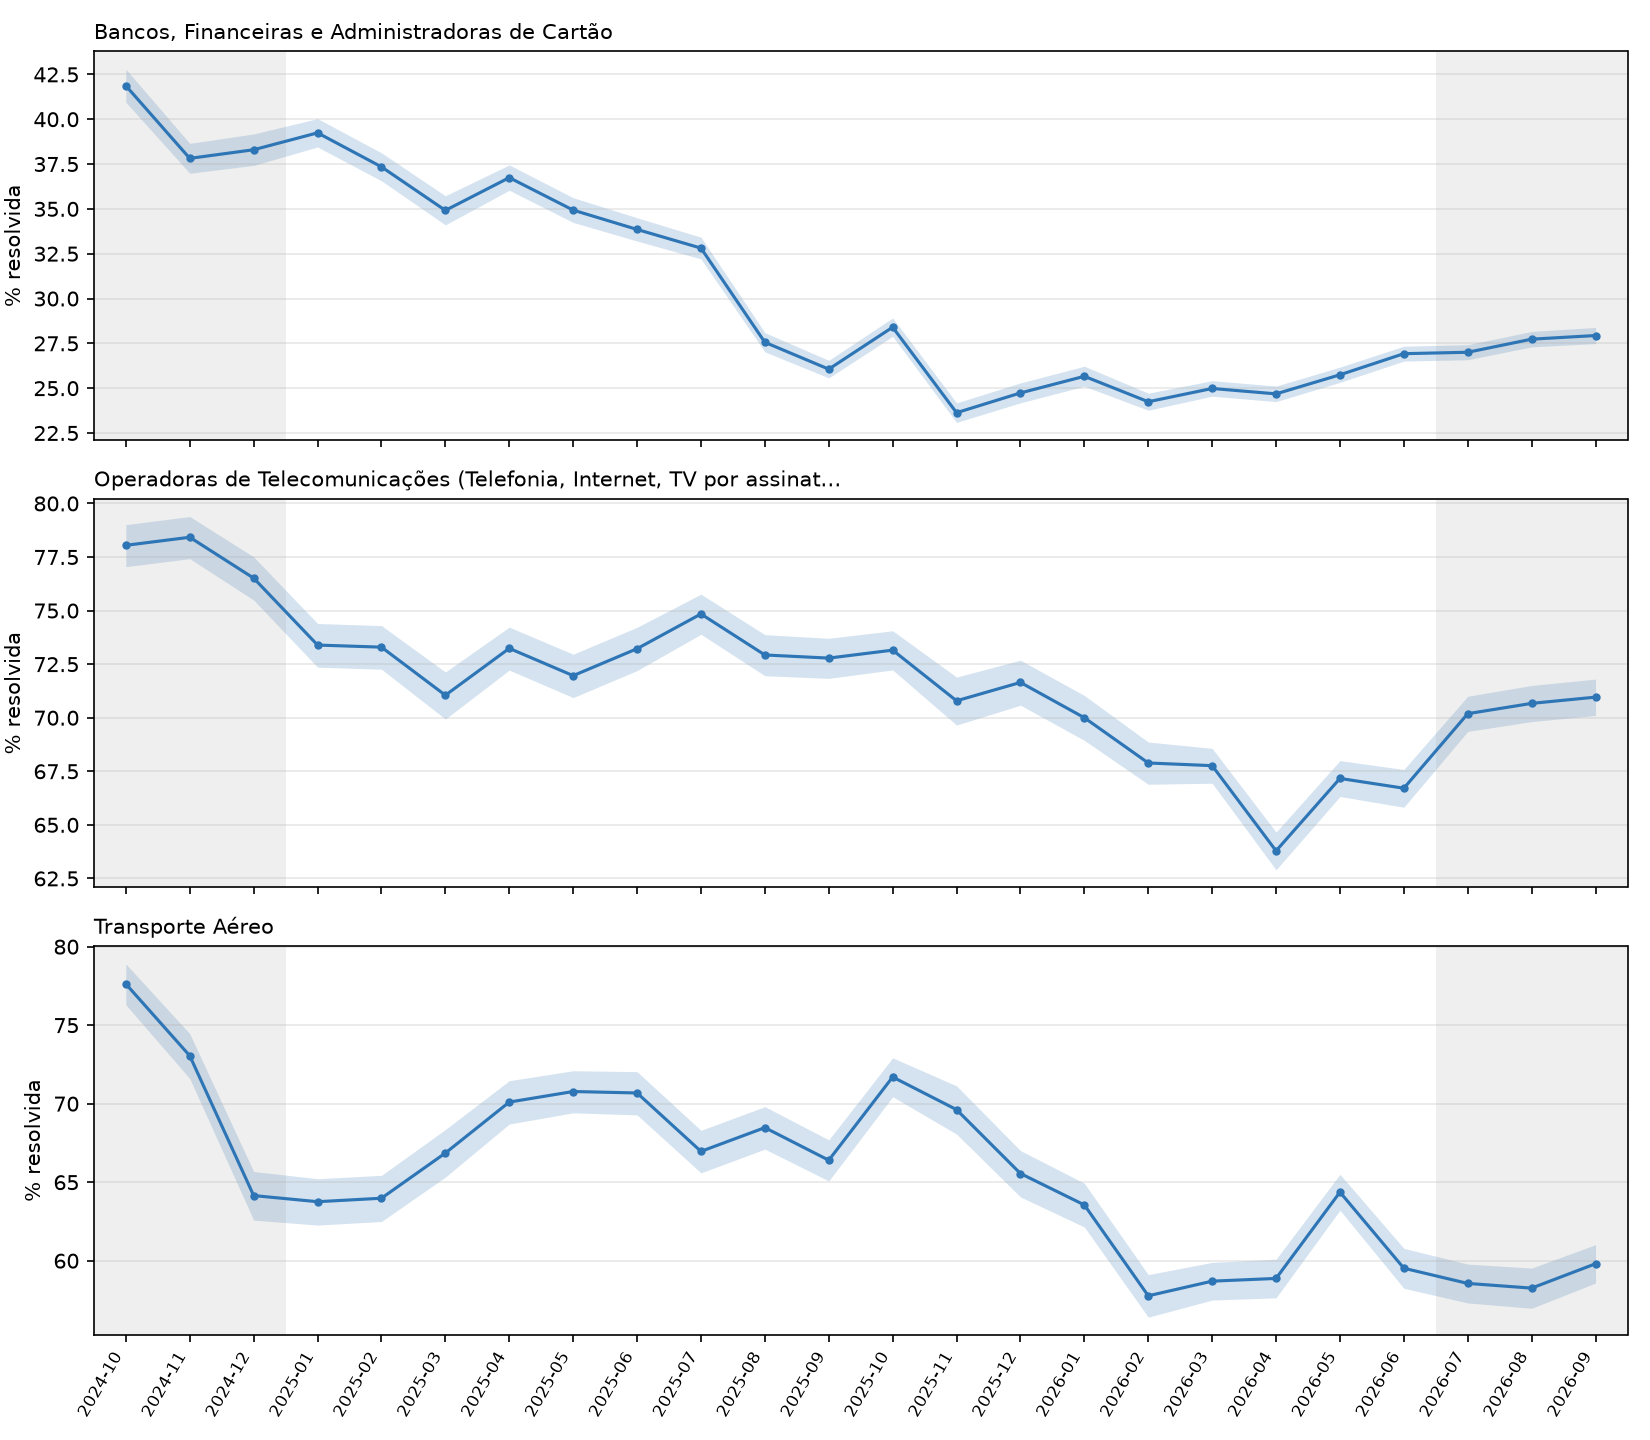

Source data for this figure (header and first rows):
segmento_de_mercado, ano_mes, finalizadas, avaliadas, resolvidas, taxa, ic_inf, ic_sup, pct_avaliadas, var_pp
Bancos, Financeiras e Administradoras de…, 2024-10, 40966, 10973, 4594, 0.4187, 0.4095, 0.4279, 0.2679, 
Bancos, Financeiras e Administradoras de…, 2024-11, 60541, 12989, 4912, 0.3782, 0.3699, 0.3865, 0.2145, -4.05
Bancos, Financeiras e Administradoras de…, 2024-12, 53405, 11797, 4518, 0.383, 0.3742, 0.3918, 0.2209, 0.4813
Bancos, Financeiras e Administradoras de…, 2025-01, 50368, 14610, 5733, 0.3924, 0.3845, 0.4003, 0.2901, 0.9424
Bancos, Financeiras e Administradoras de…, 2025-02, 54580, 14766, 5514, 0.3734, 0.3657, 0.3813, 0.2705, -1.898
Bancos, Financeiras e Administradoras de…, 2025-03, 50516, 13235, 4621, 0.3491, 0.3411, 0.3573, 0.262, -2.428
Bancos, Financeiras e Administradoras de…, 2025-04, 70156, 17816, 6546, 0.3674, 0.3604, 0.3745, 0.2539, 1.827
Bancos, Financeiras e Administradoras de…, 2025-05, 65792, 18362, 6414, 0.3493, 0.3424, 0.3562, 0.2791, -1.811
Bancos, Financeiras e Administradoras de…, 2025-06, 74917, 20359, 6892, 0.3385, 0.3321, 0.3451, 0.2718, -1.079
Bancos, Financeiras e Administradoras de…, 2025-07, 82669, 23068, 7569, 0.3281, 0.3221, 0.3342, 0.279, -1.041
Bancos, Financeiras e Administradoras de…, 2025-08, 93115, 26685, 7354, 0.2756, 0.2703, 0.281, 0.2866, -5.253
Bancos, Financeiras e Administradoras de…, 2025-09, 117194, 30798, 8026, 0.2606, 0.2557, 0.2655, 0.2628, -1.498
Bancos, Financeiras e Administradoras de…, 2025-10, 111227, 29584, 8402, 0.284, 0.2789, 0.2892, 0.266, 2.34
Bancos, Financeiras e Administradoras de…, 2025-11, 88363, 23287, 5503, 0.2363, 0.2309, 0.2418, 0.2635, -4.769
Bancos, Financeiras e Administradoras de…, 2025-12, 138754, 23235, 5747, 0.2473, 0.2418, 0.2529, 0.1675, 1.103
Bancos, Financeiras e Administradoras de…, 2026-01, 109314, 23467, 6022, 0.2566, 0.2511, 0.2622, 0.2147, 0.9273
Bancos, Financeiras e Administradoras de…, 2026-02, 135760, 31300, 7588, 0.2424, 0.2377, 0.2472, 0.2306, -1.419
Bancos, Financeiras e Administradoras de…, 2026-03, 137634, 38410, 9596, 0.2498, 0.2455, 0.2542, 0.2791, 0.7403
Bancos, Financeiras e Administradoras de…, 2026-04, 142315, 37926, 9361, 0.2468, 0.2425, 0.2512, 0.2665, -0.3008
Bancos, Financeiras e Administradoras de…, 2026-05, 141811, 40697, 10478, 0.2575, 0.2532, 0.2617, 0.287, 1.064
Bancos, Financeiras e Administradoras de…, 2026-06, 171393, 43827, 11800, 0.2692, 0.2651, 0.2734, 0.2557, 1.178
Bancos, Financeiras e Administradoras de…, 2026-07, 183402, 43196, 11664, 0.27, 0.2659, 0.2742, 0.2355, 0.0785
Bancos, Financeiras e Administradoras de…, 2026-08, 160575, 41279, 11448, 0.2773, 0.273, 0.2817, 0.2571, 0.7307
Bancos, Financeiras e Administradoras de…, 2026-09, 150190, 38245, 10684, 0.2794, 0.2749, 0.2839, 0.2546, 0.2024
Operadoras de Telecomunicações (Telefoni…, 2024-10, 15493, 6851, 5347, 0.7805, 0.7705, 0.7901, 0.4422, 
Operadoras de Telecomunicações (Telefoni…, 2024-11, 14669, 6720, 5270, 0.7842, 0.7742, 0.7939, 0.4581, 0.3756
Operadoras de Telecomunicações (Telefoni…, 2024-12, 14027, 6783, 5190, 0.7651, 0.7549, 0.7751, 0.4836, -1.908
Operadoras de Telecomunicações (Telefoni…, 2025-01, 15914, 7208, 5290, 0.7339, 0.7236, 0.744, 0.4529, -3.124
Operadoras de Telecomunicações (Telefoni…, 2025-02, 17858, 7268, 5327, 0.7329, 0.7226, 0.743, 0.407, -0.0968
Operadoras de Telecomunicações (Telefoni…, 2025-03, 16658, 6556, 4658, 0.7105, 0.6994, 0.7213, 0.3936, -2.244
Operadoras de Telecomunicações (Telefoni…, 2025-04, 16590, 7473, 5473, 0.7324, 0.7222, 0.7423, 0.4505, 2.188
Operadoras de Telecomunicações (Telefoni…, 2025-05, 17973, 7558, 5439, 0.7196, 0.7094, 0.7296, 0.4205, -1.274
Operadoras de Telecomunicações (Telefoni…, 2025-06, 17459, 7379, 5403, 0.7322, 0.722, 0.7422, 0.4226, 1.258
Operadoras de Telecomunicações (Telefoni…, 2025-07, 18721, 8260, 6182, 0.7484, 0.739, 0.7577, 0.4412, 1.621
Operadoras de Telecomunicações (Telefoni…, 2025-08, 19811, 8256, 6021, 0.7293, 0.7196, 0.7388, 0.4167, -1.914
Operadoras de Telecomunicações (Telefoni…, 2025-09, 19879, 8693, 6327, 0.7278, 0.7184, 0.7371, 0.4373, -0.1461
Operadoras de Telecomunicações (Telefoni…, 2025-10, 20873, 9048, 6619, 0.7315, 0.7223, 0.7406, 0.4335, 0.3716
Operadoras de Telecomunicações (Telefoni…, 2025-11, 16758, 6330, 4481, 0.7079, 0.6966, 0.719, 0.3777, -2.364
Operadoras de Telecomunicações (Telefoni…, 2025-12, 19355, 7068, 5064, 0.7165, 0.7058, 0.7269, 0.3652, 0.857
Operadoras de Telecomunicações (Telefoni…, 2026-01, 21780, 7350, 5145, 0.7, 0.6894, 0.7104, 0.3375, -1.647
Operadoras de Telecomunicações (Telefoni…, 2026-02, 21623, 8626, 5856, 0.6789, 0.6689, 0.6886, 0.3989, -2.112
Operadoras de Telecomunicações (Telefoni…, 2026-03, 26827, 12653, 8574, 0.6776, 0.6694, 0.6857, 0.4717, -0.1252
Operadoras de Telecomunicações (Telefoni…, 2026-04, 29976, 11460, 7310, 0.6379, 0.629, 0.6466, 0.3823, -3.975
Operadoras de Telecomunicações (Telefoni…, 2026-05, 28424, 12058, 8099, 0.6717, 0.6632, 0.68, 0.4242, 3.38
Operadoras de Telecomunicações (Telefoni…, 2026-06, 31537, 11015, 7348, 0.6671, 0.6582, 0.6758, 0.3493, -0.458
Operadoras de Telecomunicações (Telefoni…, 2026-07, 31405, 11925, 8370, 0.7019, 0.6936, 0.71, 0.3797, 3.48
Operadoras de Telecomunicações (Telefoni…, 2026-08, 27807, 11200, 7915, 0.7067, 0.6982, 0.7151, 0.4028, 0.481
Operadoras de Telecomunicações (Telefoni…, 2026-09, 27469, 10968, 7783, 0.7096, 0.701, 0.718, 0.3993, 0.2913
Transporte Aéreo, 2024-10, 7600, 3924, 3046, 0.7762, 0.7629, 0.789, 0.5163, 
Transporte Aéreo, 2024-11, 7826, 3707, 2708, 0.7305, 0.716, 0.7445, 0.4737, -4.574
Transporte Aéreo, 2024-12, 7920, 3679, 2360, 0.6415, 0.6258, 0.6568, 0.4645, -8.903
Transporte Aéreo, 2025-01, 8466, 4067, 2593, 0.6376, 0.6227, 0.6522, 0.4804, -0.3908
Transporte Aéreo, 2025-02, 8010, 4092, 2618, 0.6398, 0.625, 0.6544, 0.5109, 0.2214
Transporte Aéreo, 2025-03, 7328, 3705, 2477, 0.6686, 0.6532, 0.6835, 0.5056, 2.877
Transporte Aéreo, 2025-04, 7636, 4221, 2959, 0.701, 0.687, 0.7146, 0.5528, 3.246
Transporte Aéreo, 2025-05, 7746, 4414, 3124, 0.7077, 0.6942, 0.721, 0.5698, 0.6729
Transporte Aéreo, 2025-06, 7508, 4192, 2963, 0.7068, 0.6929, 0.7204, 0.5583, -0.0926
Transporte Aéreo, 2025-07, 8663, 4628, 3099, 0.6696, 0.6559, 0.683, 0.5342, -3.72
Transporte Aéreo, 2025-08, 8778, 4536, 3106, 0.6847, 0.6711, 0.6981, 0.5167, 1.512
Transporte Aéreo, 2025-09, 9369, 4997, 3318, 0.664, 0.6508, 0.677, 0.5334, -2.075
... 12 more rows
